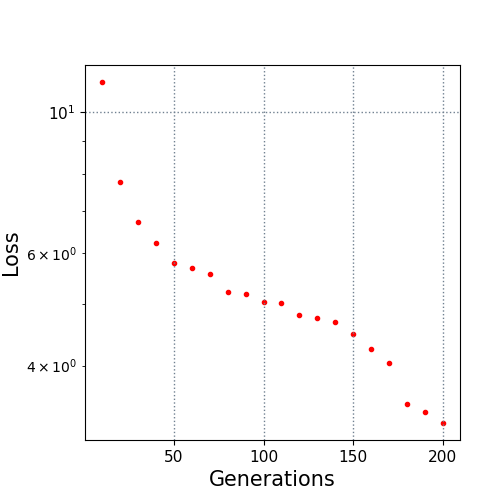

Data behind this chart, as committed beside it:
10.0, 11.143339
20.0, 7.767
30.0, 6.717
40.0, 6.23
50.0, 5.788
60.0, 5.69
70.0, 5.565
80.0, 5.226
90.0, 5.176
100.0, 5.036
110.0, 5.011
120.0, 4.81
130.0, 4.75
140.0, 4.69
150.0, 4.493
160.0, 4.249
170.0, 4.044
180.0, 3.48
190.0, 3.387
200.0, 3.253
